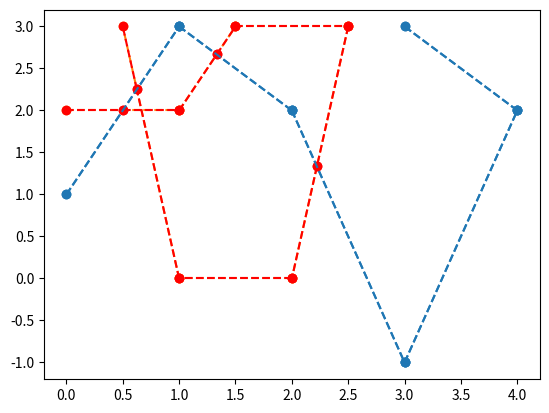

Recreate this plot in Python. (Note: this script raises an exception after producing the figure.)
import numpy as np
import matplotlib.pyplot as plt
from matplotlib.ticker import MaxNLocator

class Point:
    def __init__(self, x, y):
        self.x = x
        self.y = y

    def __repr__(self):
        return f"Point({self.x}, {self.y})"
    
    def __str__(self):
        return f"⟨{self.x}, {self.y}⟩"
    
    def __eq__(self, point):
        return self.x == point.x and self.y == point.y
    
    def coordinates(self):
        return [self.x, self.y]
    
    def distance(self, point):
        """
        >>> np.round(Point(-8, 9 ).distance(Point( 0, 0)), 2)
        12.04
        >>> np.round(Point(10, 20).distance(Point(-4, 5)), 2)
        20.52
        >>> np.round(Point(-3, 5 ).distance(Point(-3, 5)), 2)
        0.0
        """
        return np.sqrt((self.x - point.x)**2 + (self.y - point.y)**2)

class Vector:
    def __init__(self, anchor, endpoint):
        self.x = endpoint.x - anchor.x
        self.y = endpoint.y - anchor.y
            
    def __add__(self, point):
        return Point(self.x + point.x, self.y + point.y)
    
    def __neg__(self):
        return Point(-self.x, -self.y)
    
    def __sub__(self, point):
        return self + (-point)
    
    def __repr__(self):
        return f"Vector({self.x}, {self.y})"
    
    def __str__(self):
        return f"{{{self.x}, {self.y}}}"
    
    def scalar(self, vector):
        return self.x * vector.x + self.y * vector.y
    
    def is_colinear(self, vector):
        return self.x * vector.y - vector.x * self.y == 0
    
#     def toArray(self):
#         return np.array([self.x, self.y])

class LineSegment:
    def __init__(self, anchor, endpoint):
        self.anchor = anchor
        self.endpoint = endpoint
        
    def __repr__(self):
        return f"Ray({repr(self.anchor)}, {repr(self.endpoint)})"
    
    def __str__(self):
        return f"[{str(self.anchor)}⋯{str(self.endpoint)}]"
    
    def display(self, color='teal'):
        plt.plot([self.anchor.x, self.endpoint.x], [self.anchor.y, self.endpoint.y], 'o--', color=color)
    
    def contains(self, point):
        """
        >>> LineSegment(Point(1, -2), Point(2, 0)).contains(Point(5, 6)) # working test
        False
        >>> LineSegment(Point(1, 0), Point(2, -1)).contains(Point(3, 1)) # working test
        False
        >>> LineSegment(Point(5, -1), Point(5, 4)).contains(Point(5, 0)) # vertical
        True
        """
        vec_a = Vector(self.anchor, self.endpoint)
        vec_b = Vector(self.anchor, point)
        return vec_a.is_colinear(vec_b) and 0 <= vec_a.scalar(vec_b) <= vec_a.scalar(vec_a)
    
    def line_equation_coeffs(self):
        """ax + by = c
    
        N.B. if (a, b, c) is a solution then λ(a, b, c) is also a solution
        >>> LineSegment(Point(3, 3), Point(2, 0)).line_equation_coeffs() # working test
        (-3, 1, -6)
        >>> LineSegment(Point(1, 2), Point(3, 2)).line_equation_coeffs() # a = 0
        (0, -2, -4)
        >>> LineSegment(Point(0, 0), Point(1, 3)).line_equation_coeffs() # c = 0
        (3, -1, 0)
        >>> LineSegment(Point(2, 2), Point(2, -1)).line_equation_coeffs()# b = 0
        (-3, 0, -6)
        """
        a = self.endpoint.y - self.anchor.y
        b = self.anchor.x - self.endpoint.x
        c = b * self.anchor.y + a * self.anchor.x
        return a, b, c
    
    def distance(self, point):
        """
        >>> np.round(LineSegment(Point(-1, 2), Point(2, 3)).distance(Point(1, 1)), 2) # working test
        1.58
        >>> np.round(LineSegment(Point(0, 1), Point(0, 3)).distance(Point(-1, 0)), 2) # vertical line
        1.0
        """
        a, b, c = self.line_equation_coeffs()
        return abs(b * point.y + a * point.x - c) / np.hypot(a, b)
    
    def intersects(self, seg):
        """
        Find intersection point between two segment lines : self & segment

        Parameters :
            - p1, p2, q1, q2 : np.ndarrays of shape (2,)
        Returns : the coordinates of the intersection points,  
            if the line segments intersect

        [TODO] Manage the case where the matrix is singular

        >>> LineSegment(Point(-2, 2), Point(3, 4)).intersects(LineSegment(Point(1, 5), Point(1, 2))) # [p1, p2] and ]q1, q2[ intersect
        Point(1.0, 3.2)
        >>> LineSegment(Point(1, 2), Point(4, 2)).intersects(LineSegment(Point(-2, 3), Point(-2, 1))) # (p1, p2) and ]q1, q2[ intersect but not [p1, p2] and ]q1, q2[
        >>> LineSegment(Point(2, 3), Point(2, 0)).intersects(LineSegment(Point(2, 2), Point(2, 1))) # colinear
        >>> LineSegment(Point(2, 3), Point(2, 0)).intersects(LineSegment(Point(1, 2), Point(1, -1))) # parallel
        """
        p1x, p1y = self.anchor.x, self.anchor.y
        p2x, p2y = self.endpoint.x, self.endpoint.y
        q1x, q1y = seg.anchor.x, seg.anchor.y
        q2x, q2y = seg.endpoint.x, seg.endpoint.y
        a = np.array([[q2x - q1x, p1x - p2x],
                      [q2y - q1y, p1y - p2y]])
        if np.linalg.det(a): # if a is invertible (if lines intersect)
            b = np.array([p1x - q1x, p1y - q1y])
            t = np.linalg.solve(a,b)
            if np.all(0 < t) and np.all(t < 1): # segments intersect
                intersection = Point(p1x + t[1] * (p2x - p1x), p1y + t[1] * (p2y - p1y))
                return intersection
        return None
    
    def single_split(self, point):
        """point : instance of Point"""
        if self.contains(point):
            return LineSegment(self.anchor, point), LineSegment(point, self.endpoint)
    
    def split(self, points):
        """points : list of Points"""
        sorted_points = sorted(points, key = lambda p : p.distance(self.anchor))
        seg_last = self
        new_segments = []
        for point in sorted_points:
            seg_first, seg_last = seg_last.single_split(point)
            new_segments.append(seg_first)
        new_segments.append(seg_last)
        return new_segments
    
#     def toVector(self):
#         return Vector(self.anchor, self.endpoint)

class Trajectory():
    def __init__(self, P : [Point]):
        self.points = P
    
    def get_line_segments(self):
        return [LineSegment(self.points[i], self.points[i+1]) for i in range(len(self.points) - 1)]
    
    def add_points(self, new_points):
        self.points.extend(new_points)
        
    def __repr__(self):
        return f"Trajectory({self.points})"

    def __str__(self):
        return "Ŧ[" + ", ".join([str(point) for point in self.points]) + "]"
    
    def __len__(self):
        return len(self.points)
    
    def display(self, color = 'C0'):
        for segment in self.get_line_segments():
            segment.display(color)
    
    def add_intersection_points(self, traj):
        new_traj = Trajectory([])
        intersections = []
        for segment in self.get_line_segments():
            intersection_points = []
            for traj_segment in traj.get_line_segments():
                intersection = segment.intersects(traj_segment)
                if intersection: # if intersection exists
                    intersection_points.append(intersection)
            intersection_points = sorted(intersection_points, key = lambda p : p.distance(segment.anchor))
            new_traj.add_points([segment.anchor])
            new_traj.add_points(intersection_points)
            intersections.extend(intersection_points)
        new_traj.add_points([segment.endpoint])
        return new_traj, intersections
    
    def error_with(self, acquired):
        assert len(self) >= 2 and len(acquired) >= 1, "IncorrectInputTrajectories"
        S, I = self.add_intersection_points(acquired)
        T, I = acquired.add_intersection_points(self)
        pass

A= Trajectory([Point(0, 1), Point(1, 3), Point(2, 2), Point(3, -1), Point(4, 2), Point(3, 3)])
B = Trajectory([Point(0, 2), Point(1, 2), Point(1.5, 3), Point(2.5, 3), Point(2, 0), Point(1, 0), Point(0.5, 3)])
A.display()
B.display("C1")
print(A)

C, I = A.add_intersection_points(B)
D, I = B.add_intersection_points(A)
D.display("red")
A.display()

print(I)

P = Point(0, 0)
print(P)

a = 5
b = 3
print(f"a vaut {a} et b vaut {b}")

L = [1, 2, 3, 4, 5]
L = [1.1, 1.2, 1.3, 2, 3, 4, 5]
a[0:1] = [1.2, 1.5]
print(a)

a = Trajectory([])

[LineSegment(Point(-2, 2), Point(3, 4)), LineSegment(Point(3, 2), Point(5, 8))]

L = [1, 2, 3]
L + [4, 5]

P = [1, 2, 3, 4, 5]

S = [LineSegment(P[i], P[i+1]) for i in range(len(P) - 1)]

print(S)

T = Trajectory([Point(1, 2), Point(3, 4), Point(7, 8), Point(9, 5)])

seg = T.get_line_segments()[0]

print(seg)

seg.split([Point(2, 3), Point(2.5, 3.5)])

L = ["reg", "al", "jede"]
sorted(L)

sorted(L, key = lambda e : len(e))

a = Point(2, 3)
if a == None:
    print("c'est un point")
else:
    print('non')

